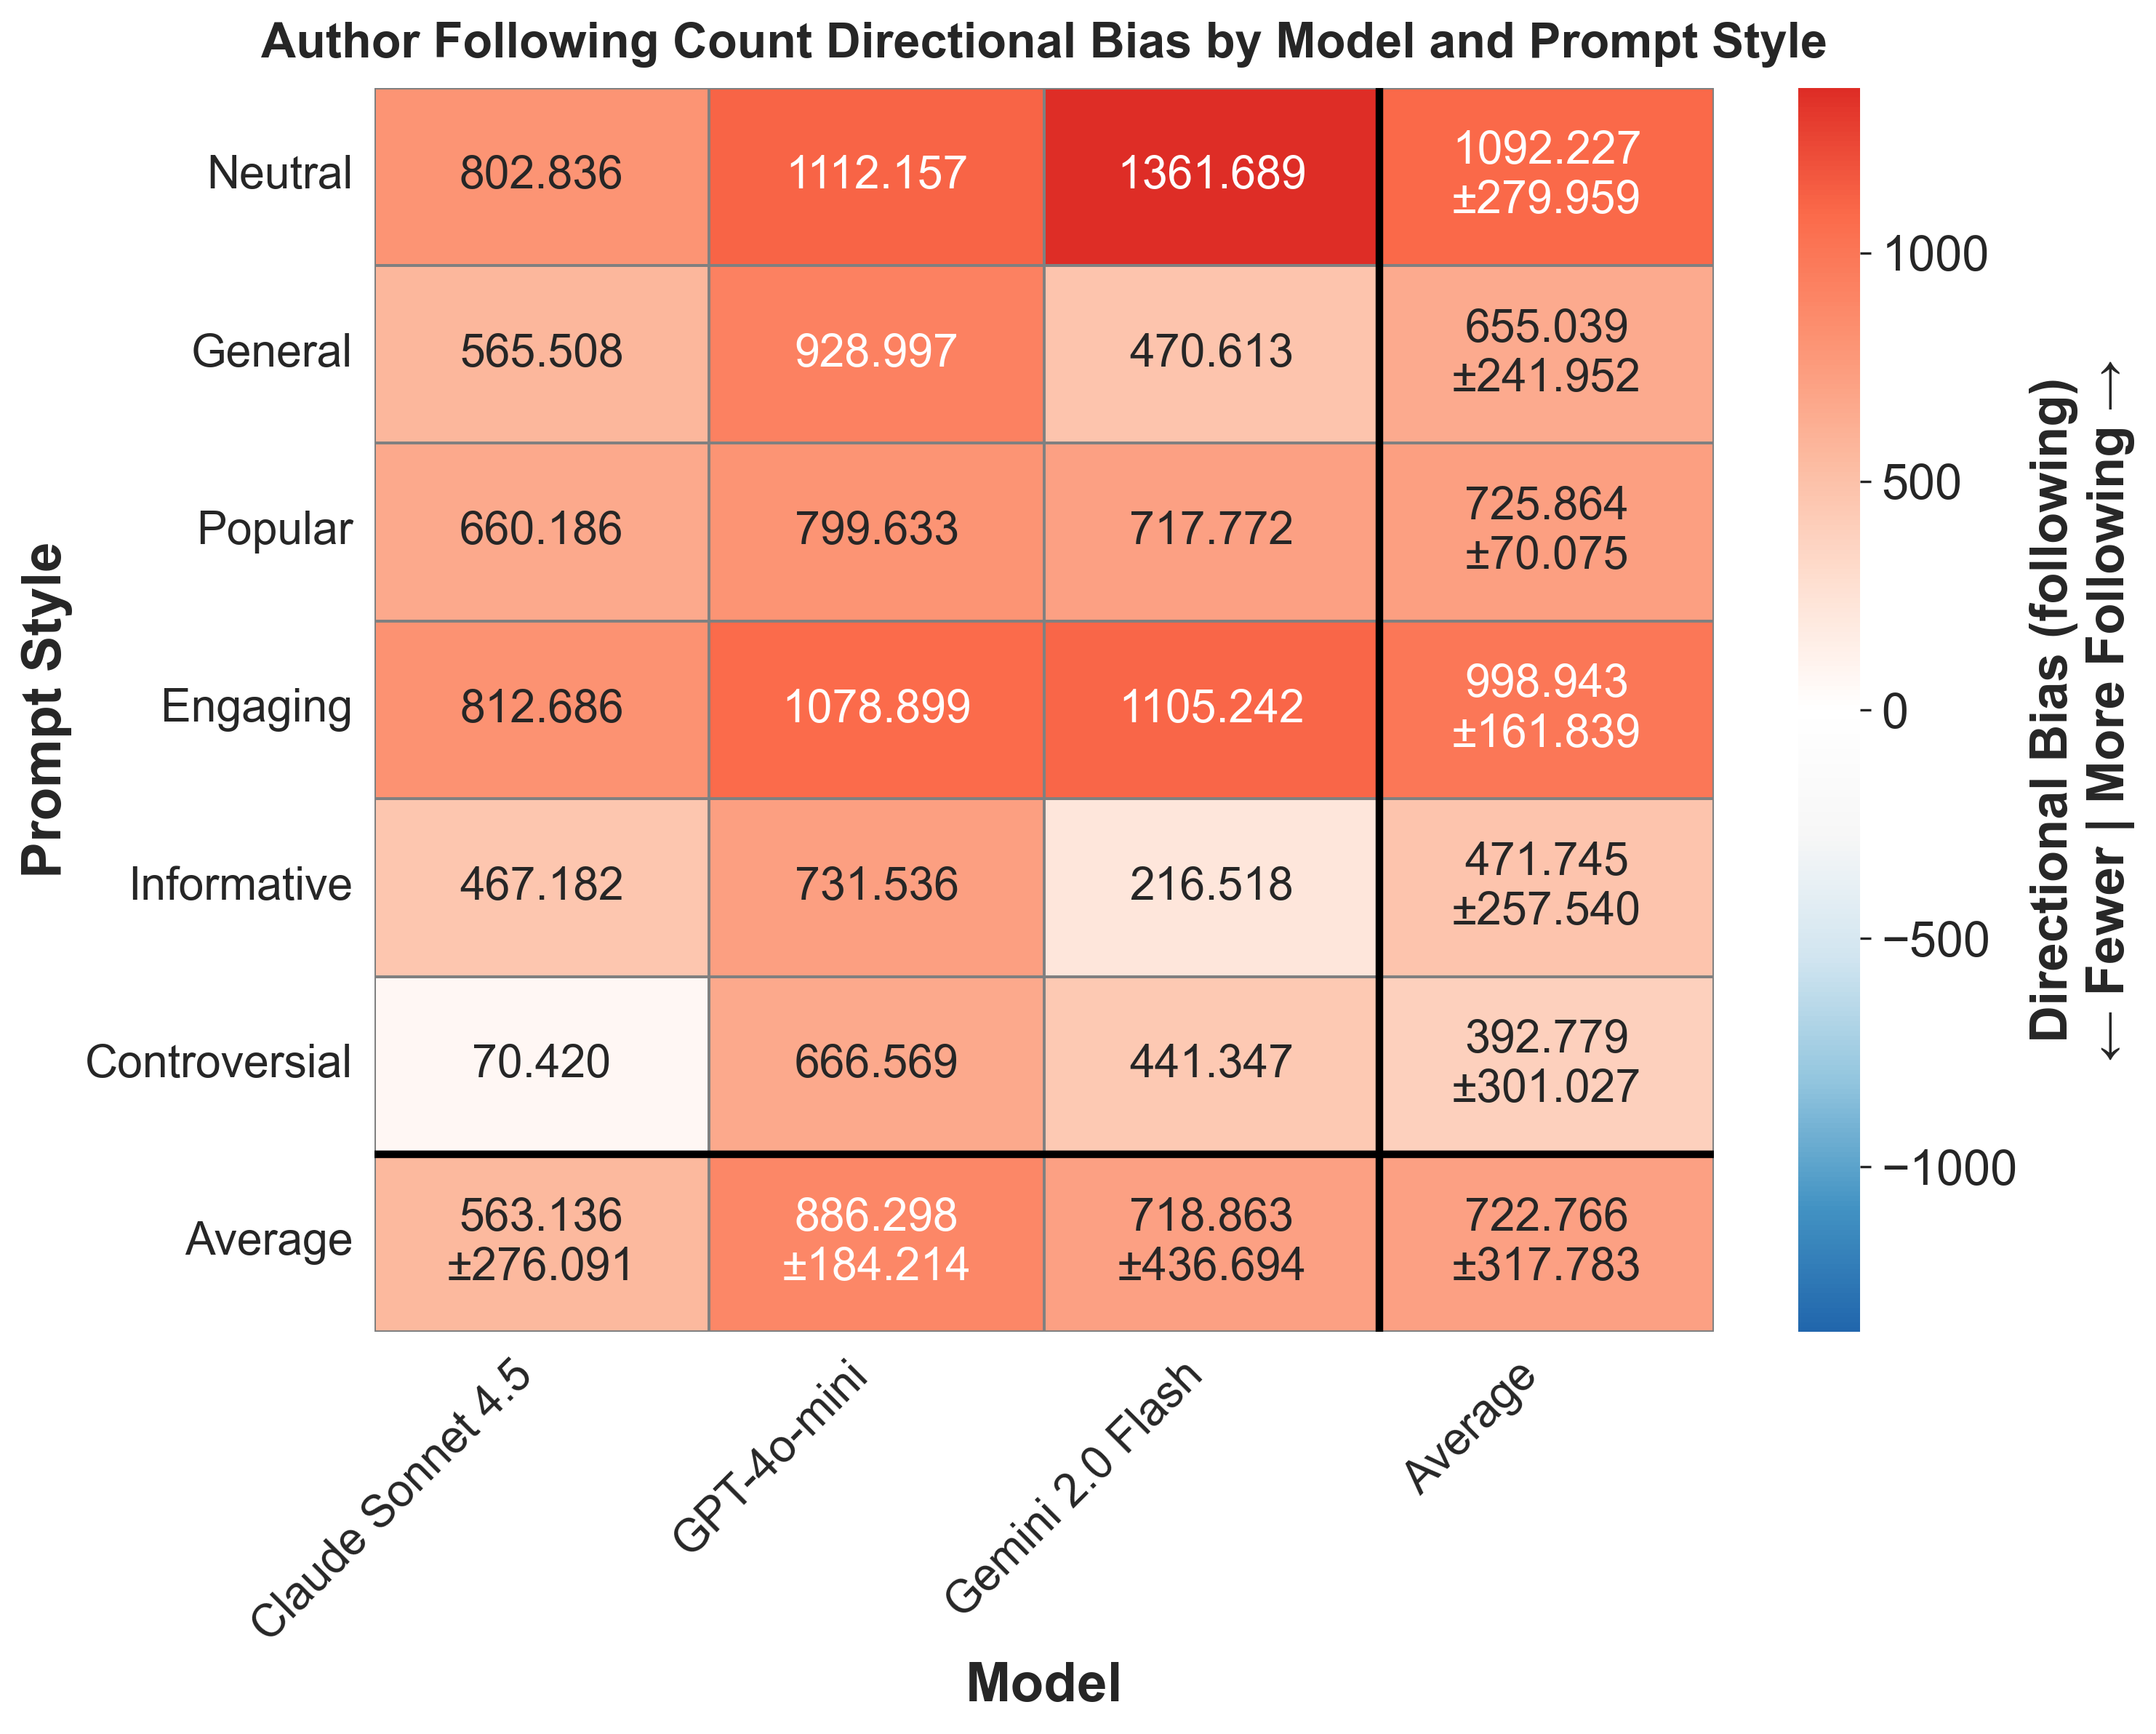

Data behind this chart, as committed beside it:
provider, prompt_style, mean_bias, std_bias, provider_label
anthropic, controversial, 70.42, , Claude Sonnet 4.5
anthropic, engaging, 812.7, , Claude Sonnet 4.5
anthropic, general, 565.5, , Claude Sonnet 4.5
anthropic, informative, 467.2, , Claude Sonnet 4.5
anthropic, neutral, 802.8, , Claude Sonnet 4.5
anthropic, popular, 660.2, , Claude Sonnet 4.5
gemini, controversial, 441.3, , Gemini 2.0 Flash
gemini, engaging, 1105, , Gemini 2.0 Flash
gemini, general, 470.6, , Gemini 2.0 Flash
gemini, informative, 216.5, , Gemini 2.0 Flash
gemini, neutral, 1362, , Gemini 2.0 Flash
gemini, popular, 717.8, , Gemini 2.0 Flash
openai, controversial, 666.6, , GPT-4o-mini
openai, engaging, 1079, , GPT-4o-mini
openai, general, 929, , GPT-4o-mini
openai, informative, 731.5, , GPT-4o-mini
openai, neutral, 1112, , GPT-4o-mini
openai, popular, 799.6, , GPT-4o-mini
